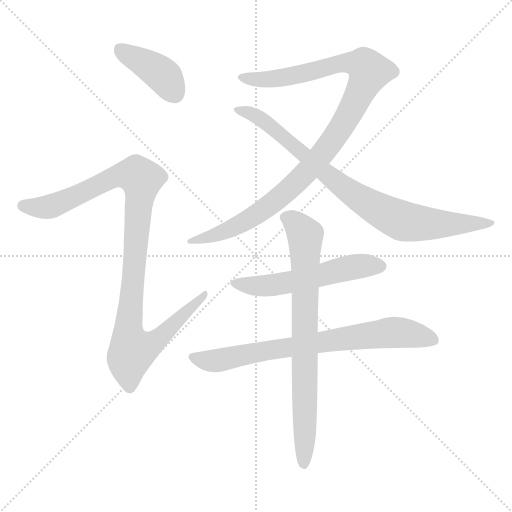
t = 0.00 s
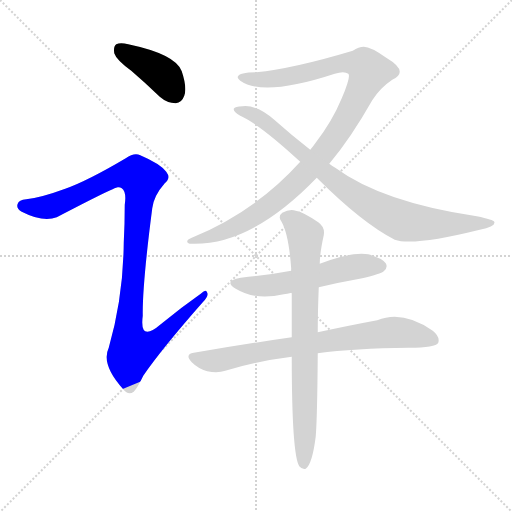
t = 1.27 s
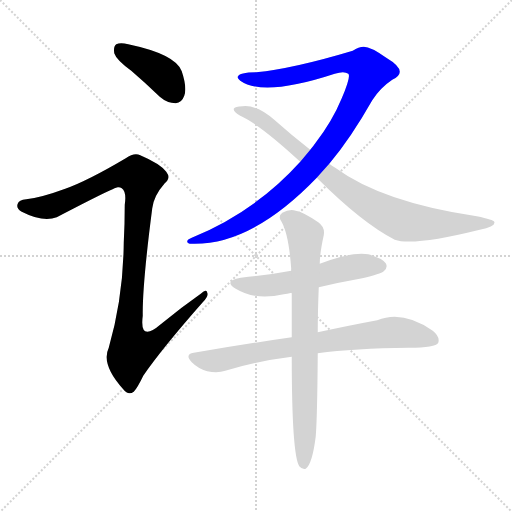
t = 2.54 s
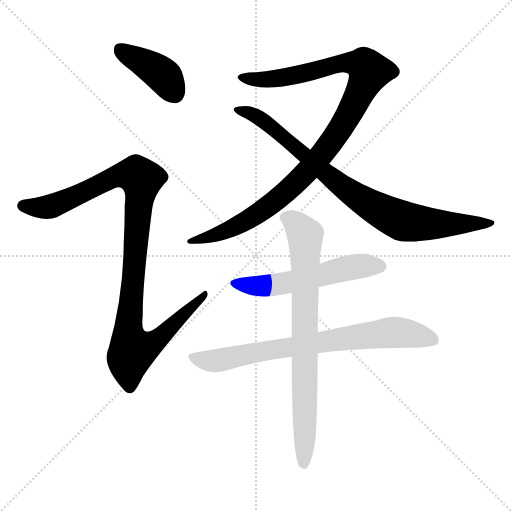
t = 3.80 s
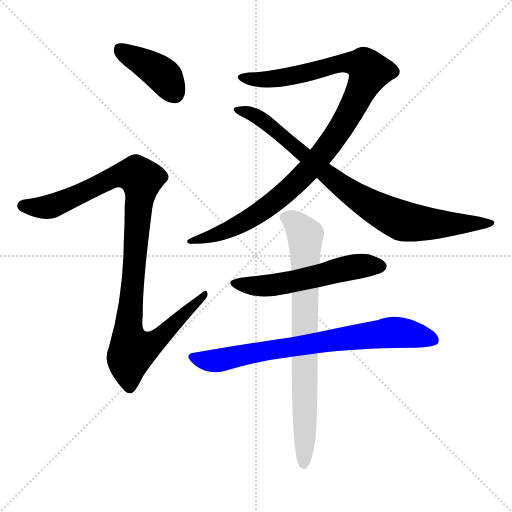
t = 5.07 s
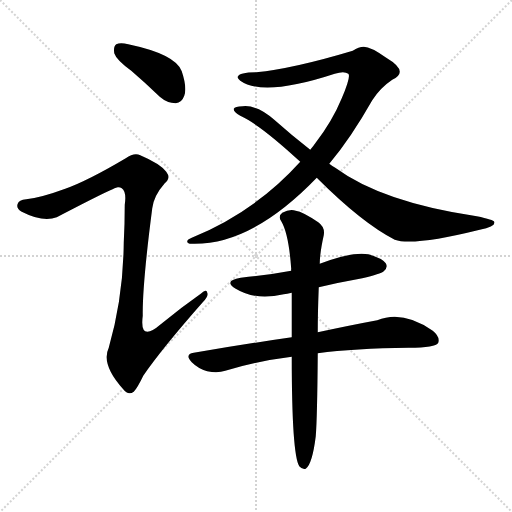
t = 6.34 s

The animated SVG that drew these frames (rendered in a browser with its animation timeline set to each time). Animation: 7 CSS @keyframes rules; one cycle of 6.34 s.

<svg version="1.1" viewBox="0 0 1024 1024" xmlns="http://www.w3.org/2000/svg">
  <g stroke="lightgray" stroke-dasharray="1,1" stroke-width="1" transform="scale(4, 4)">
    <line x1="0" y1="0" x2="256" y2="256"></line>
    <line x1="256" y1="0" x2="0" y2="256"></line>
    <line x1="128" y1="0" x2="128" y2="256"></line>
    <line x1="0" y1="128" x2="256" y2="128"></line>
  </g>
<g transform="scale(1, -1) translate(0, -900)">
   <style type="text/css">
    @keyframes keyframes0 {
      from {
       stroke: blue;
       stroke-dashoffset: 401;
       stroke-width: 128;
       }
       57% {
       animation-timing-function: step-end;
       stroke: blue;
       stroke-dashoffset: 0;
       stroke-width: 128;
       }
       to {
       stroke: black;
       stroke-width: 1024;
       }
       }
       #make-me-a-hanzi-animation-0 {
         animation: keyframes0 0.576335s both;
         animation-delay: 0.000000s;
         animation-timing-function: linear;
       }
    @keyframes keyframes1 {
      from {
       stroke: blue;
       stroke-dashoffset: 1035;
       stroke-width: 128;
       }
       77% {
       animation-timing-function: step-end;
       stroke: blue;
       stroke-dashoffset: 0;
       stroke-width: 128;
       }
       to {
       stroke: black;
       stroke-width: 1024;
       }
       }
       #make-me-a-hanzi-animation-1 {
         animation: keyframes1 1.092285s both;
         animation-delay: 0.576335s;
         animation-timing-function: linear;
       }
    @keyframes keyframes2 {
      from {
       stroke: blue;
       stroke-dashoffset: 1037;
       stroke-width: 128;
       }
       77% {
       animation-timing-function: step-end;
       stroke: blue;
       stroke-dashoffset: 0;
       stroke-width: 128;
       }
       to {
       stroke: black;
       stroke-width: 1024;
       }
       }
       #make-me-a-hanzi-animation-2 {
         animation: keyframes2 1.093913s both;
         animation-delay: 1.668620s;
         animation-timing-function: linear;
       }
    @keyframes keyframes3 {
      from {
       stroke: blue;
       stroke-dashoffset: 838;
       stroke-width: 128;
       }
       73% {
       animation-timing-function: step-end;
       stroke: blue;
       stroke-dashoffset: 0;
       stroke-width: 128;
       }
       to {
       stroke: black;
       stroke-width: 1024;
       }
       }
       #make-me-a-hanzi-animation-3 {
         animation: keyframes3 0.931966s both;
         animation-delay: 2.762533s;
         animation-timing-function: linear;
       }
    @keyframes keyframes4 {
      from {
       stroke: blue;
       stroke-dashoffset: 549;
       stroke-width: 128;
       }
       64% {
       animation-timing-function: step-end;
       stroke: blue;
       stroke-dashoffset: 0;
       stroke-width: 128;
       }
       to {
       stroke: black;
       stroke-width: 1024;
       }
       }
       #make-me-a-hanzi-animation-4 {
         animation: keyframes4 0.696777s both;
         animation-delay: 3.694499s;
         animation-timing-function: linear;
       }
    @keyframes keyframes5 {
      from {
       stroke: blue;
       stroke-dashoffset: 743;
       stroke-width: 128;
       }
       71% {
       animation-timing-function: step-end;
       stroke: blue;
       stroke-dashoffset: 0;
       stroke-width: 128;
       }
       to {
       stroke: black;
       stroke-width: 1024;
       }
       }
       #make-me-a-hanzi-animation-5 {
         animation: keyframes5 0.854655s both;
         animation-delay: 4.391276s;
         animation-timing-function: linear;
       }
    @keyframes keyframes6 {
      from {
       stroke: blue;
       stroke-dashoffset: 769;
       stroke-width: 128;
       }
       71% {
       animation-timing-function: step-end;
       stroke: blue;
       stroke-dashoffset: 0;
       stroke-width: 128;
       }
       to {
       stroke: black;
       stroke-width: 1024;
       }
       }
       #make-me-a-hanzi-animation-6 {
         animation: keyframes6 0.875814s both;
         animation-delay: 5.245931s;
         animation-timing-function: linear;
       }
</style>
<path d="M 262.5 758.5 Q 290.5 734.5 319.5 706.5 Q 334.5 693.5 351.5 693.5 Q 363.5 694.5 368.5 708.5 Q 374.5 724.5 363.5 757.5 Q 351.5 791.5 256.5 811.5 Q 240.5 815.5 232.5 811.5 Q 226.5 807.5 228.5 793.5 Q 232.5 780.5 262.5 758.5 Z" fill="lightgray"></path> 
<path d="M 130.5 522.5 Q 81.5 504.5 52.5 501.5 Q 37.5 500.5 35.5 492.5 Q 31.5 483.5 43.5 476.5 Q 86.5 454.5 113.5 465.5 Q 228.5 525.5 235.5 525.5 Q 239.5 526.5 243.5 523.5 Q 253.5 516.5 249.5 490.5 Q 249.5 453.5 247.5 414.5 Q 246.5 305.5 217.5 204.5 Q 201.5 171.5 246.5 121.5 Q 256.5 108.5 267.5 116.5 Q 274.5 123.5 286.5 148.5 Q 323.5 202.5 405.5 295.5 Q 417.5 307.5 414.5 314.5 Q 413.5 323.5 401.5 312.5 Q 361.5 284.5 321.5 251.5 Q 278.5 214.5 285.5 268.5 Q 284.5 329.5 304.5 483.5 Q 307.5 508.5 329.5 533.5 Q 342.5 543.5 332.5 556.5 Q 320.5 572.5 280.5 589.5 Q 268.5 595.5 251.5 583.5 Q 175.5 538.5 130.5 522.5 Z" fill="lightgray"></path> 
<path d="M 658.5 572.5 Q 701.5 623.5 744.5 699.5 Q 760.5 724.5 784.5 740.5 Q 799.5 747.5 799.5 756.5 Q 799.5 768.5 772.5 784.5 Q 741.5 806.5 727.5 806.5 Q 717.5 806.5 705.5 798.5 Q 585.5 762.5 512.5 755.5 Q 478.5 755.5 475.5 746.5 Q 474.5 743.5 480.5 738.5 Q 526.5 705.5 669.5 752.5 Q 688.5 758.5 696.5 752.5 Q 702.5 748.5 683.5 703.5 Q 664.5 657.5 630.5 613.5 Q 626.5 607.5 620.5 600.5 L 600.5 576.5 Q 510.5 476.5 383.5 424.5 Q 373.5 420.5 374.5 416.5 Q 375.5 412.5 382.5 412.5 Q 502.5 408.5 633.5 544.5 L 658.5 572.5 Z" fill="lightgray"></path> 
<path d="M 633.5 544.5 Q 723.5 454.5 789.5 420.5 Q 826.5 407.5 959.5 440.5 Q 992.5 447.5 988.5 456.5 Q 987.5 460.5 953.5 467.5 Q 764.5 495.5 670.5 564.5 Q 663.5 568.5 658.5 572.5 L 620.5 600.5 Q 584.5 628.5 548.5 660.5 Q 514.5 690.5 485.5 687.5 Q 469.5 687.5 467.5 682.5 Q 466.5 676.5 480.5 668.5 Q 520.5 650.5 600.5 576.5 L 633.5 544.5 Z" fill="lightgray"></path> 
<path d="M 637.5 325.5 Q 679.5 335.5 724.5 343.5 Q 761.5 352.5 767.5 357.5 Q 776.5 364.5 771.5 373.5 Q 764.5 383.5 736.5 391.5 Q 705.5 397.5 639.5 372.5 L 582.5 358.5 Q 534.5 349.5 481.5 344.5 Q 445.5 338.5 471.5 322.5 Q 510.5 298.5 567.5 311.5 Q 573.5 312.5 583.5 314.5 L 637.5 325.5 Z" fill="lightgray"></path> 
<path d="M 635.5 193.5 Q 708.5 203.5 817.5 204.5 Q 871.5 204.5 876.5 214.5 Q 880.5 226.5 865.5 238.5 Q 805.5 280.5 754.5 259.5 Q 705.5 250.5 635.5 235.5 L 583.5 225.5 Q 492.5 212.5 387.5 194.5 Q 368.5 191.5 383.5 175.5 Q 396.5 162.5 414.5 157.5 Q 435.5 153.5 450.5 158.5 Q 511.5 177.5 583.5 186.5 L 635.5 193.5 Z" fill="lightgray"></path> 
<path d="M 635.5 235.5 Q 635.5 274.5 637.5 325.5 L 639.5 372.5 Q 639.5 393.5 647.5 429.5 Q 650.5 445.5 636.5 455.5 Q 605.5 476.5 591.5 478.5 Q 579.5 482.5 564.5 474.5 Q 555.5 467.5 562.5 457.5 Q 577.5 432.5 582.5 361.5 Q 581.5 361.5 582.5 358.5 L 583.5 314.5 Q 583.5 274.5 583.5 225.5 L 583.5 186.5 Q 583.5 -8.5 598.5 -32.5 Q 604.5 -39.5 611.5 -37.5 Q 624.5 -28.5 631.5 27.5 Q 634.5 63.5 635.5 193.5 L 635.5 235.5 Z" fill="lightgray"></path> 
      <clipPath id="make-me-a-hanzi-clip-0">
      <path d="M 262.5 758.5 Q 290.5 734.5 319.5 706.5 Q 334.5 693.5 351.5 693.5 Q 363.5 694.5 368.5 708.5 Q 374.5 724.5 363.5 757.5 Q 351.5 791.5 256.5 811.5 Q 240.5 815.5 232.5 811.5 Q 226.5 807.5 228.5 793.5 Q 232.5 780.5 262.5 758.5 Z" fill="lightgray"></path>
      </clipPath>
      <path clip-path="url(#make-me-a-hanzi-clip-0)" d="M 239.5 802.5 L 330.5 745.5 L 349.5 712.5 " fill="none" id="make-me-a-hanzi-animation-0" stroke-dasharray="273 546" stroke-linecap="round"></path>

      <clipPath id="make-me-a-hanzi-clip-1">
      <path d="M 130.5 522.5 Q 81.5 504.5 52.5 501.5 Q 37.5 500.5 35.5 492.5 Q 31.5 483.5 43.5 476.5 Q 86.5 454.5 113.5 465.5 Q 228.5 525.5 235.5 525.5 Q 239.5 526.5 243.5 523.5 Q 253.5 516.5 249.5 490.5 Q 249.5 453.5 247.5 414.5 Q 246.5 305.5 217.5 204.5 Q 201.5 171.5 246.5 121.5 Q 256.5 108.5 267.5 116.5 Q 274.5 123.5 286.5 148.5 Q 323.5 202.5 405.5 295.5 Q 417.5 307.5 414.5 314.5 Q 413.5 323.5 401.5 312.5 Q 361.5 284.5 321.5 251.5 Q 278.5 214.5 285.5 268.5 Q 284.5 329.5 304.5 483.5 Q 307.5 508.5 329.5 533.5 Q 342.5 543.5 332.5 556.5 Q 320.5 572.5 280.5 589.5 Q 268.5 595.5 251.5 583.5 Q 175.5 538.5 130.5 522.5 Z" fill="lightgray"></path>
      </clipPath>
      <path clip-path="url(#make-me-a-hanzi-clip-1)" d="M 46.5 488.5 L 85.5 484.5 L 115.5 491.5 L 238.5 549.5 L 273.5 550.5 L 282.5 541.5 L 256.5 233.5 L 267.5 200.5 L 313.5 219.5 L 408.5 310.5 " fill="none" id="make-me-a-hanzi-animation-1" stroke-dasharray="907 1814" stroke-linecap="round"></path>

      <clipPath id="make-me-a-hanzi-clip-2">
      <path d="M 658.5 572.5 Q 701.5 623.5 744.5 699.5 Q 760.5 724.5 784.5 740.5 Q 799.5 747.5 799.5 756.5 Q 799.5 768.5 772.5 784.5 Q 741.5 806.5 727.5 806.5 Q 717.5 806.5 705.5 798.5 Q 585.5 762.5 512.5 755.5 Q 478.5 755.5 475.5 746.5 Q 474.5 743.5 480.5 738.5 Q 526.5 705.5 669.5 752.5 Q 688.5 758.5 696.5 752.5 Q 702.5 748.5 683.5 703.5 Q 664.5 657.5 630.5 613.5 Q 626.5 607.5 620.5 600.5 L 600.5 576.5 Q 510.5 476.5 383.5 424.5 Q 373.5 420.5 374.5 416.5 Q 375.5 412.5 382.5 412.5 Q 502.5 408.5 633.5 544.5 L 658.5 572.5 Z" fill="lightgray"></path>
      </clipPath>
      <path clip-path="url(#make-me-a-hanzi-clip-2)" d="M 481.5 744.5 L 573.5 745.5 L 702.5 775.5 L 727.5 770.5 L 738.5 756.5 L 701.5 676.5 L 661.5 613.5 L 583.5 525.5 L 477.5 449.5 L 402.5 420.5 L 380.5 418.5 " fill="none" id="make-me-a-hanzi-animation-2" stroke-dasharray="909 1818" stroke-linecap="round"></path>

      <clipPath id="make-me-a-hanzi-clip-3">
      <path d="M 633.5 544.5 Q 723.5 454.5 789.5 420.5 Q 826.5 407.5 959.5 440.5 Q 992.5 447.5 988.5 456.5 Q 987.5 460.5 953.5 467.5 Q 764.5 495.5 670.5 564.5 Q 663.5 568.5 658.5 572.5 L 620.5 600.5 Q 584.5 628.5 548.5 660.5 Q 514.5 690.5 485.5 687.5 Q 469.5 687.5 467.5 682.5 Q 466.5 676.5 480.5 668.5 Q 520.5 650.5 600.5 576.5 L 633.5 544.5 Z" fill="lightgray"></path>
      </clipPath>
      <path clip-path="url(#make-me-a-hanzi-clip-3)" d="M 472.5 680.5 L 522.5 661.5 L 667.5 539.5 L 736.5 492.5 L 793.5 462.5 L 846.5 452.5 L 983.5 454.5 " fill="none" id="make-me-a-hanzi-animation-3" stroke-dasharray="710 1420" stroke-linecap="round"></path>

      <clipPath id="make-me-a-hanzi-clip-4">
      <path d="M 637.5 325.5 Q 679.5 335.5 724.5 343.5 Q 761.5 352.5 767.5 357.5 Q 776.5 364.5 771.5 373.5 Q 764.5 383.5 736.5 391.5 Q 705.5 397.5 639.5 372.5 L 582.5 358.5 Q 534.5 349.5 481.5 344.5 Q 445.5 338.5 471.5 322.5 Q 510.5 298.5 567.5 311.5 Q 573.5 312.5 583.5 314.5 L 637.5 325.5 Z" fill="lightgray"></path>
      </clipPath>
      <path clip-path="url(#make-me-a-hanzi-clip-4)" d="M 473.5 334.5 L 494.5 328.5 L 541.5 328.5 L 701.5 365.5 L 761.5 367.5 " fill="none" id="make-me-a-hanzi-animation-4" stroke-dasharray="421 842" stroke-linecap="round"></path>

      <clipPath id="make-me-a-hanzi-clip-5">
      <path d="M 635.5 193.5 Q 708.5 203.5 817.5 204.5 Q 871.5 204.5 876.5 214.5 Q 880.5 226.5 865.5 238.5 Q 805.5 280.5 754.5 259.5 Q 705.5 250.5 635.5 235.5 L 583.5 225.5 Q 492.5 212.5 387.5 194.5 Q 368.5 191.5 383.5 175.5 Q 396.5 162.5 414.5 157.5 Q 435.5 153.5 450.5 158.5 Q 511.5 177.5 583.5 186.5 L 635.5 193.5 Z" fill="lightgray"></path>
      </clipPath>
      <path clip-path="url(#make-me-a-hanzi-clip-5)" d="M 386.5 184.5 L 440.5 179.5 L 564.5 204.5 L 788.5 235.5 L 867.5 219.5 " fill="none" id="make-me-a-hanzi-animation-5" stroke-dasharray="615 1230" stroke-linecap="round"></path>

      <clipPath id="make-me-a-hanzi-clip-6">
      <path d="M 635.5 235.5 Q 635.5 274.5 637.5 325.5 L 639.5 372.5 Q 639.5 393.5 647.5 429.5 Q 650.5 445.5 636.5 455.5 Q 605.5 476.5 591.5 478.5 Q 579.5 482.5 564.5 474.5 Q 555.5 467.5 562.5 457.5 Q 577.5 432.5 582.5 361.5 Q 581.5 361.5 582.5 358.5 L 583.5 314.5 Q 583.5 274.5 583.5 225.5 L 583.5 186.5 Q 583.5 -8.5 598.5 -32.5 Q 604.5 -39.5 611.5 -37.5 Q 624.5 -28.5 631.5 27.5 Q 634.5 63.5 635.5 193.5 L 635.5 235.5 Z" fill="lightgray"></path>
      </clipPath>
      <path clip-path="url(#make-me-a-hanzi-clip-6)" d="M 570.5 465.5 L 589.5 455.5 L 610.5 428.5 L 607.5 -28.5 " fill="none" id="make-me-a-hanzi-animation-6" stroke-dasharray="641 1282" stroke-linecap="round"></path>

</g>
</svg>
